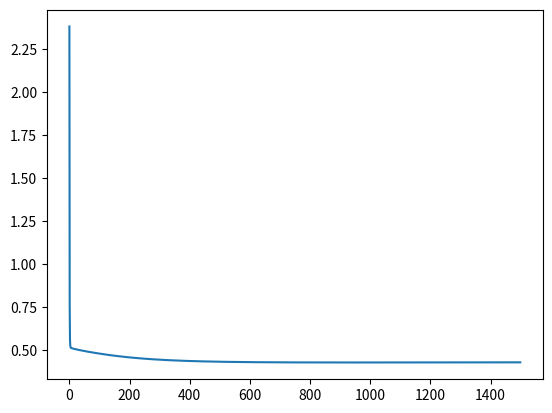

Here is the Python script that generated this plot:
import numpy as np
import matplotlib.pyplot as plt

# X = np.asarray([[0, 0, 1, 1],[0,1,0,1]])
X = np.array([[0,1,0,1],[0,0,1,1]])
T = np.array([[1,0,0,1],[0,0,0,1]])

M = 3
K = len(T)
epocas = 1500
eta = 0.1

D,N = X.shape

W1 = np.random.rand(M,D+1)
W2 = np.random.rand(K,M+1)

mse = []
for i in range(epocas):
    E = 0
    for n in range(N):
        x = X[:,n]
        t = T[:,n]
        
        x = np.concatenate([np.ones(1),x])
        
        aj = W1.dot(x) # soma ponderada
        
        ha = 1./(1 + np.exp(-aj)) # função de ativação
        
        zj = np.array(np.concatenate([np.ones(1), np.asarray(ha)]))
        
        y = W2.dot(zj)
        
        deltaK = y-t # erro * derivada de sigma(ak)
        
        dz = zj * (1-zj) # derivada de h(aj)
        
        #deltaJ = np.array([ dz[i] * (W2.T @ deltaK)[i] for i in range(len(dz)) ]) # multiplicacao ponto a ponto
        
        deltaJ = dz * (W2.T @ deltaK)
        
        deltaJ = deltaJ[1:]
        
        zj = zj.reshape(-1,1)
        deltaK = deltaK.reshape(-1,1)
        
        W2 = W2 - eta * deltaK.dot(zj.T)
        W1 = W1 - eta * deltaJ.dot(x.T) 
        
        E += deltaK.T.dot(deltaK)
    
    mse.append(E/N)
mse = np.ravel(mse)

msev = []   
Ev = 0
for n in range(N):
    x = X[:,n]
    t = T[:,n]
    
    x = np.concatenate([np.ones(1),x])
    
    aj = W1.dot(x) # soma ponderada
    
    ha = 1./(1 + np.exp(-aj)) # função de ativação
    
    zj = np.array(np.concatenate([np.ones(1), np.asarray(ha)]))
    
    y = W2.dot(zj)
    
    deltaK = y-t # erro * derivada de sigma(ak)
    
    Ev += deltaK.T.dot(deltaK)

msev.append(Ev/N)

msev = np.ravel(msev)
    
plt.plot(mse)